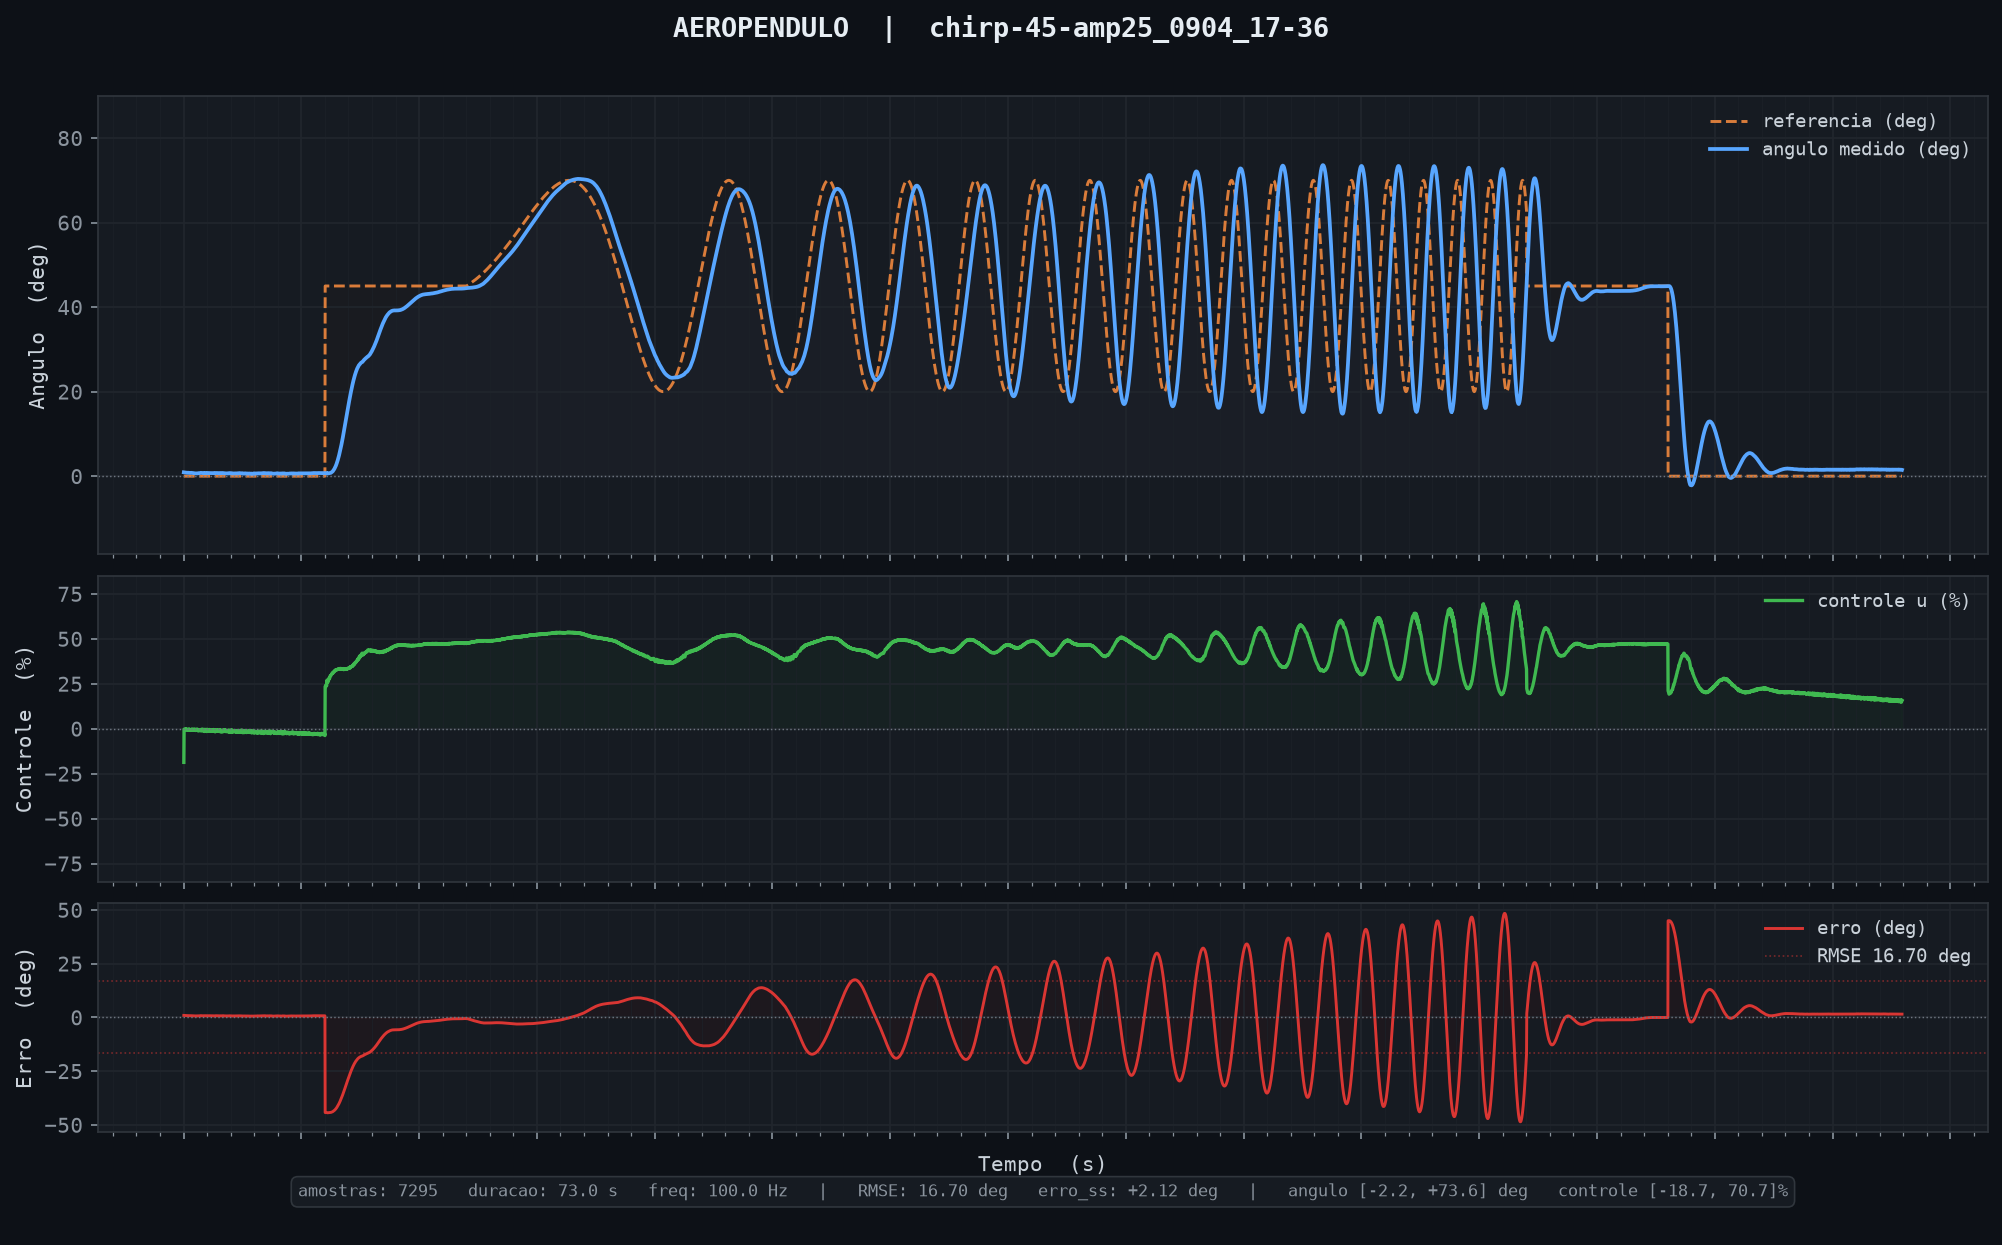

Source data for this figure (header and first rows):
tempo_ms, angulo_deg, u_pct, referencia
10, 0.91, -18.72, 0.00
20, 0.90, -0.28, 0.00
30, 0.89, -0.31, 0.00
40, 0.89, -0.52, 0.00
50, 0.89, -0.58, 0.00
60, 0.88, -0.37, 0.00
70, 0.87, -0.36, 0.00
80, 0.85, -0.22, 0.00
90, 0.85, -0.52, 0.00
100, 0.83, -0.05, 0.00
110, 0.81, -0.21, 0.00
120, 0.82, -0.73, 0.00
130, 0.82, -0.43, 0.00
140, 0.82, -0.53, 0.00
150, 0.81, -0.49, 0.00
160, 0.80, -0.39, 0.00
170, 0.80, -0.52, 0.00
180, 0.80, -0.59, 0.00
190, 0.79, -0.39, 0.00
200, 0.81, -0.78, 0.00
210, 0.81, -0.62, 0.00
220, 0.79, -0.18, 0.00
230, 0.79, -0.55, 0.00
240, 0.79, -0.67, 0.00
250, 0.78, -0.33, 0.00
260, 0.77, -0.34, 0.00
270, 0.76, -0.49, 0.00
280, 0.78, -0.96, 0.00
290, 0.77, -0.51, 0.00
300, 0.77, -0.49, 0.00
310, 0.78, -0.87, 0.00
320, 0.79, -0.77, 0.00
330, 0.79, -0.72, 0.00
340, 0.78, -0.39, 0.00
350, 0.77, -0.47, 0.00
360, 0.75, -0.20, 0.00
370, 0.73, -0.21, 0.00
380, 0.73, -0.62, 0.00
390, 0.72, -0.51, 0.00
400, 0.71, -0.45, 0.00
410, 0.73, -0.85, 0.00
420, 0.73, -0.82, 0.00
430, 0.72, -0.30, 0.00
440, 0.70, -0.36, 0.00
450, 0.69, -0.31, 0.00
460, 0.68, -0.45, 0.00
470, 0.68, -0.77, 0.00
480, 0.67, -0.33, 0.00
490, 0.66, -0.48, 0.00
500, 0.65, -0.35, 0.00
510, 0.66, -0.99, 0.00
520, 0.66, -0.60, 0.00
530, 0.67, -0.74, 0.00
540, 0.67, -0.79, 0.00
550, 0.66, -0.38, 0.00
560, 0.66, -0.64, 0.00
570, 0.66, -0.79, 0.00
580, 0.64, -0.21, 0.00
590, 0.64, -0.57, 0.00
600, 0.65, -0.93, 0.00
... 7,235 more rows
